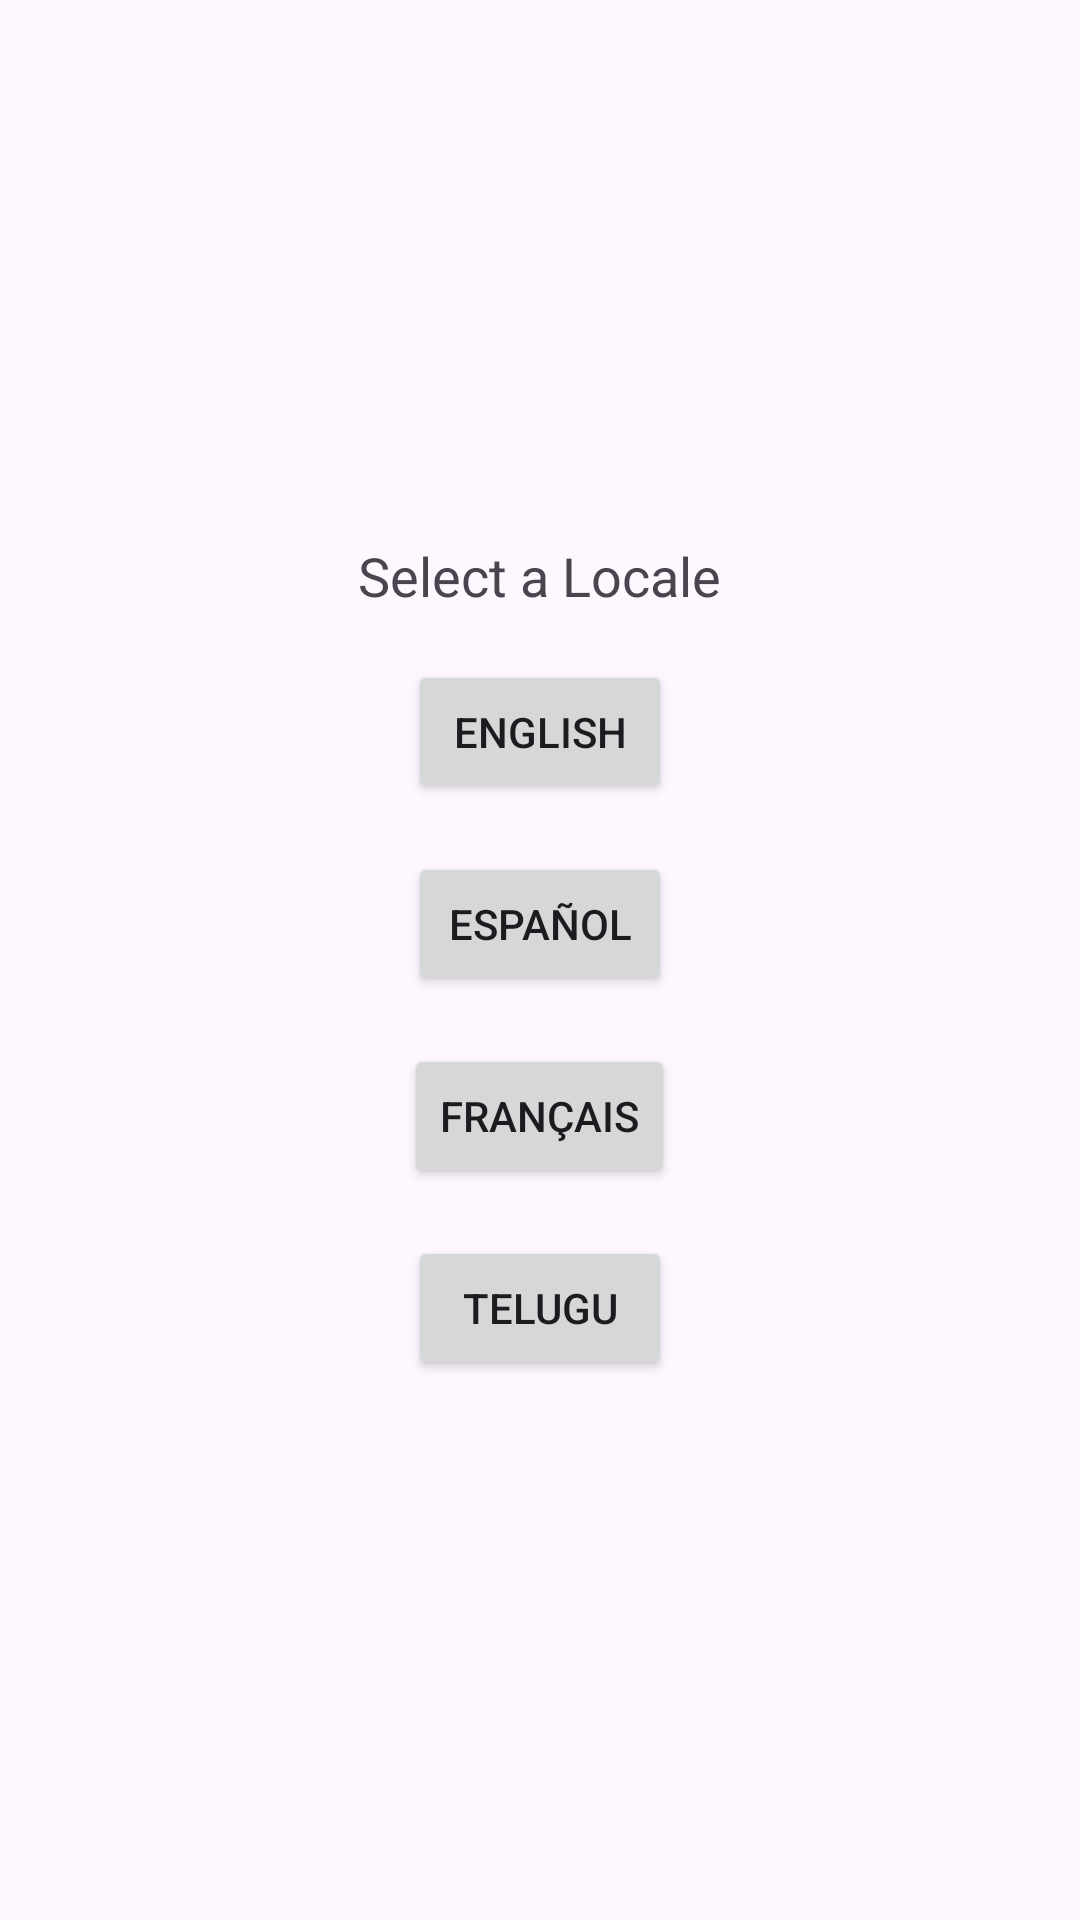

Produce the Android XML layout that renders to this screen, including the resource entries it uses.
<!-- AndroidManifest.xml: application theme Theme.Myapp7 -->
<!-- res/layout/activity_locale_selection.xml -->
<?xml version="1.0" encoding="utf-8"?>
<LinearLayout xmlns:android="http://schemas.android.com/apk/res/android"
    android:layout_width="match_parent"
    android:layout_height="match_parent"
    android:orientation="vertical"
    android:gravity="center"
    android:padding="16dp">

    <TextView
        android:id="@+id/select_locale_label"
        android:layout_width="wrap_content"
        android:layout_height="wrap_content"
        android:text="@string/select_locale"
        android:textSize="18sp"
        android:layout_marginBottom="16dp" />

    <Button
        android:id="@+id/english_button"
        android:layout_width="wrap_content"
        android:layout_height="wrap_content"
        android:text="English" />

    <Button
        android:id="@+id/spanish_button"
        android:layout_width="wrap_content"
        android:layout_height="wrap_content"
        android:text="Español"
        android:layout_marginTop="16dp" />

    <Button
        android:id="@+id/french_button"
        android:layout_width="wrap_content"
        android:layout_height="wrap_content"
        android:text="Français"
        android:layout_marginTop="16dp" />

    <Button
        android:id="@+id/telugu_button"
        android:layout_width="wrap_content"
        android:layout_height="wrap_content"
        android:text="Telugu"
        android:layout_marginTop="16dp" />

</LinearLayout>
<!-- resources referenced by this layout -->
<resources>
  <string name="select_locale">Select a Locale</string>
  <style name="Theme.Myapp7" parent="Base.Theme.Myapp7" />
  <style name="Base.Theme.Myapp7" parent="Theme.Material3.DayNight.NoActionBar">
          
          
      </style>
</resources>
